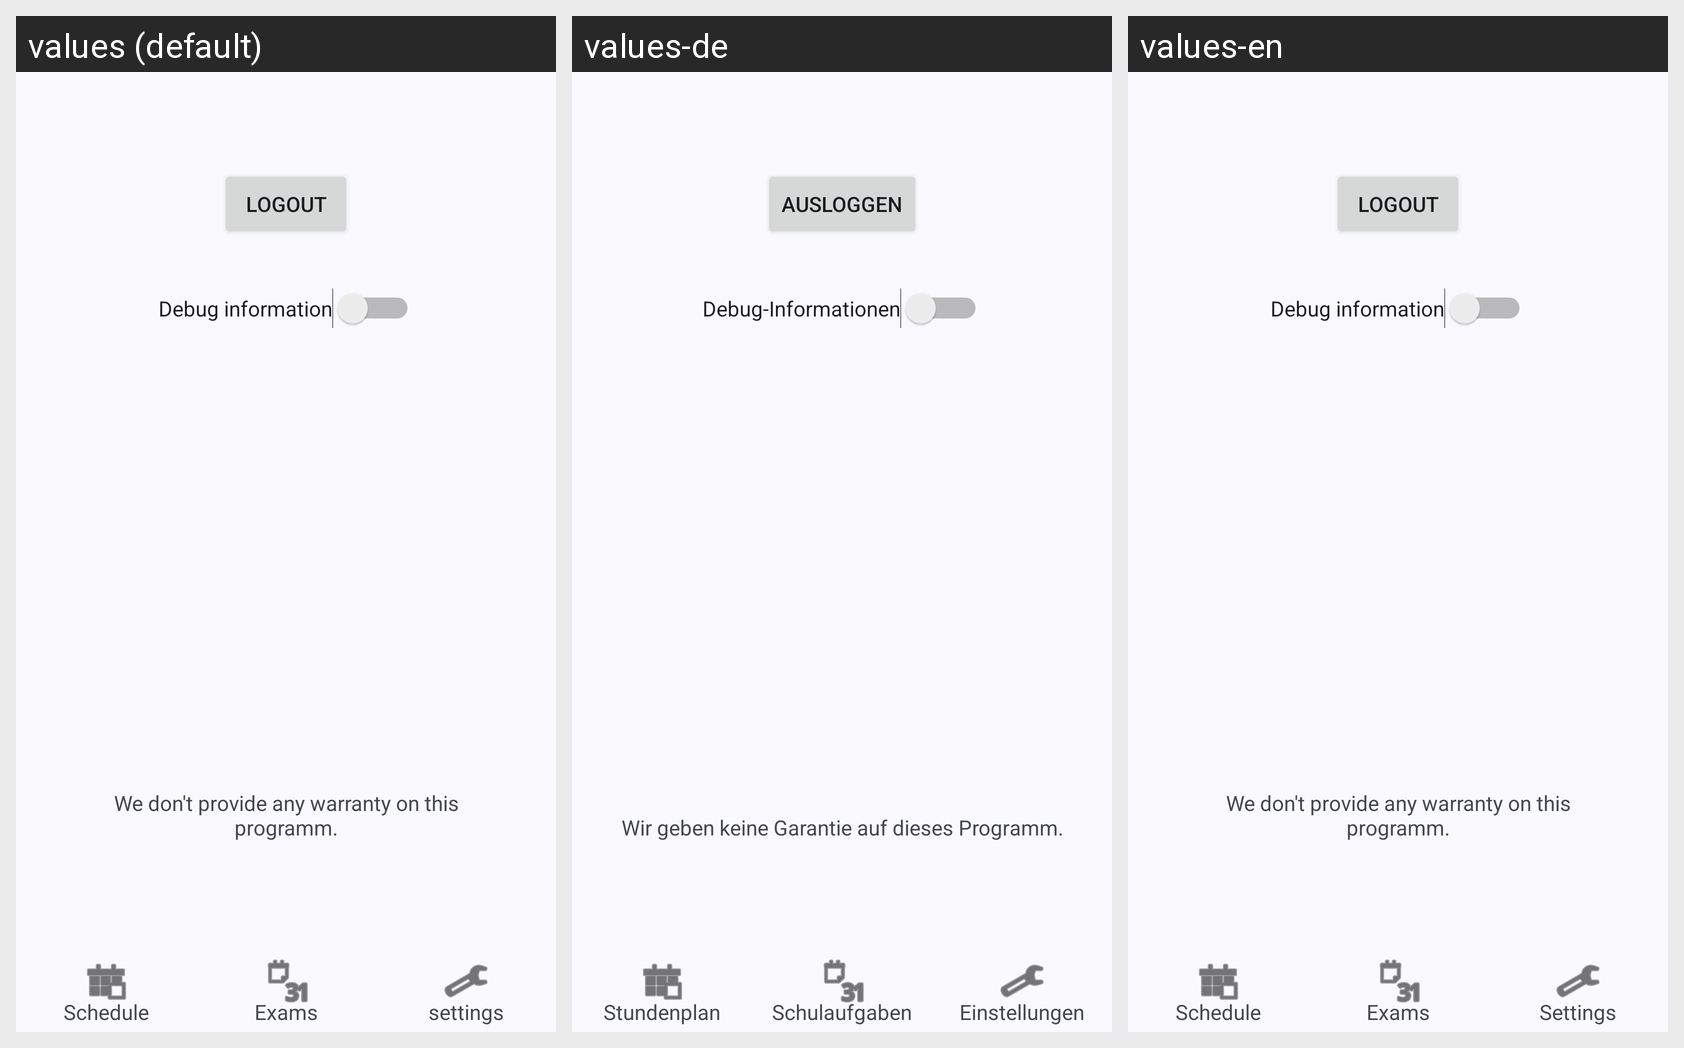

Here is an Android app screen in its default locale and in the app's own translations. Write out the translated-string differences for the strings that appear on this screen.
Android screen res/layout/settings_activity.xml rendered under 3 locales, left to right: values (default), values-de, values-en. Device: Nexus 5 (rendered at 1080×1920; each locale shown at half size, 540×960, under a caption strip naming it); theme Theme.KabuApp.
Strings drawn on this screen, with the default value and each locale's value (text and hints the layout hard-codes, and strings that could not be matched under every locale, appear in the picture but are not listed):

schedule_title
  values: Schedule
  values-de: Stundenplan
  values-en: Schedule

exam_title
  values: Exams
  values-de: Schulaufgaben
  values-en: Exams

settings
  values: settings
  values-de: Einstellungen
  values-en: Settings

settings_logout
  values: Logout
  values-de: Ausloggen
  values-en: Logout

settings_debugInformation
  values: Debug information
  values-de: Debug-Informationen
  values-en: Debug information

notice_warrenty
  values: We don't provide any warranty on this programm.
  values-de: Wir geben keine Garantie auf dieses Programm.
  values-en: We don't provide any warranty on this programm.
